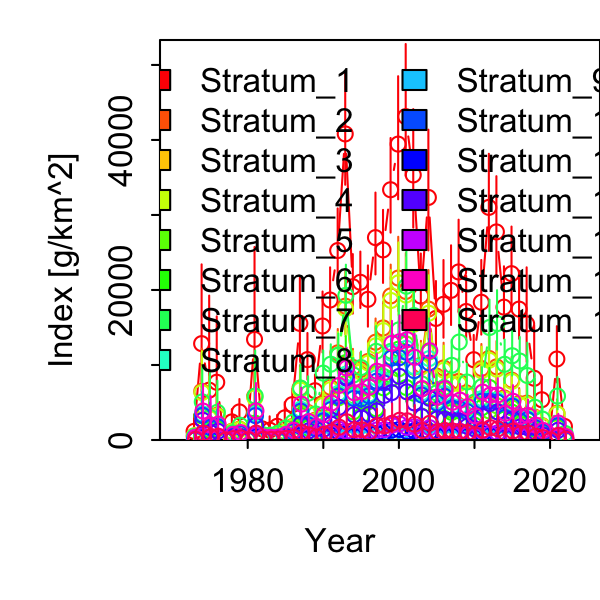

Source data for this figure (header and first rows):
Category, Time, Stratum, Units, Estimate, Std. Error for Estimate, Std. Error for ln(Estimate)
1, 1973, Stratum_1, [g/km^2], 1153, 1249, 1.084
1, 1974, Stratum_1, [g/km^2], 12846, 7711, 0.6002
1, 1975, Stratum_1, [g/km^2], 6644, 7069, 1.064
1, 1976, Stratum_1, [g/km^2], 7697, 5861, 0.7616
1, 1977, Stratum_1, [g/km^2], 103.8, 110, 1.06
1, 1978, Stratum_1, [g/km^2], 2413, 1283, 0.5318
1, 1979, Stratum_1, [g/km^2], 3744, 1411, 0.3768
1, 1980, Stratum_1, [g/km^2], 413.2, 329.9, 0.7984
1, 1981, Stratum_1, [g/km^2], 13412, 8740, 0.6517
1, 1982, Stratum_1, [g/km^2], 1486, 925.8, 0.623
1, 1983, Stratum_1, [g/km^2], 1315, 1150, 0.8746
1, 1984, Stratum_1, [g/km^2], 1826, 1104, 0.6045
1, 1985, Stratum_1, [g/km^2], 2950, 1578, 0.5348
1, 1986, Stratum_1, [g/km^2], 4714, 1737, 0.3685
1, 1987, Stratum_1, [g/km^2], 15546, 5147, 0.3311
1, 1988, Stratum_1, [g/km^2], 10715, 3064, 0.286
1, 1989, Stratum_1, [g/km^2], 6567, 1864, 0.2838
1, 1990, Stratum_1, [g/km^2], 15198, 4017, 0.2643
1, 1991, Stratum_1, [g/km^2], 18659, 3916, 0.2098
1, 1992, Stratum_1, [g/km^2], 25256, 5071, 0.2008
1, 1993, Stratum_1, [g/km^2], 40805, 7410, 0.1816
1, 1994, Stratum_1, [g/km^2], 20437, 3941, 0.1928
1, 1995, Stratum_1, [g/km^2], 21024, 3739, 0.1779
1, 1996, Stratum_1, [g/km^2], 18754, 4050, 0.2159
1, 1997, Stratum_1, [g/km^2], 26982, 5420, 0.2009
1, 1998, Stratum_1, [g/km^2], 25346, 4838, 0.1909
1, 1999, Stratum_1, [g/km^2], 33363, 6269, 0.1879
1, 2000, Stratum_1, [g/km^2], 39448, 8145, 0.2065
1, 2001, Stratum_1, [g/km^2], 43113, 8728, 0.2024
1, 2002, Stratum_1, [g/km^2], 35339, 7835, 0.2217
1, 2003, Stratum_1, [g/km^2], 19192, 4967, 0.2588
1, 2004, Stratum_1, [g/km^2], 32336, 7968, 0.2464
1, 2005, Stratum_1, [g/km^2], 16208, 4345, 0.2681
1, 2006, Stratum_1, [g/km^2], 18088, 5108, 0.2824
1, 2007, Stratum_1, [g/km^2], 19948, 5250, 0.2632
1, 2008, Stratum_1, [g/km^2], 22404, 6066, 0.2707
1, 2009, Stratum_1, [g/km^2], 17130, 4178, 0.2439
1, 2010, Stratum_1, [g/km^2], 10707, 2874, 0.2685
1, 2011, Stratum_1, [g/km^2], 18364, 4913, 0.2675
1, 2012, Stratum_1, [g/km^2], 31012, 6429, 0.2073
1, 2013, Stratum_1, [g/km^2], 27738, 6583, 0.2373
1, 2014, Stratum_1, [g/km^2], 17712, 4747, 0.268
1, 2015, Stratum_1, [g/km^2], 22175, 5529, 0.2493
1, 2016, Stratum_1, [g/km^2], 17450, 4487, 0.2571
1, 2017, Stratum_1, [g/km^2], 15474, 6143, 0.397
1, 2018, Stratum_1, [g/km^2], 8231, 5085, 0.6178
1, 2019, Stratum_1, [g/km^2], 5368, 2470, 0.4602
1, 2020, Stratum_1, [g/km^2], 0, 0, 0
1, 2021, Stratum_1, [g/km^2], 10798, 3673, 0.3401
1, 2022, Stratum_1, [g/km^2], 1814, 984.5, 0.5426
1, 1973, Stratum_2, [g/km^2], 547.5, 603.7, 1.103
1, 1974, Stratum_2, [g/km^2], 6491, 4076, 0.628
1, 1975, Stratum_2, [g/km^2], 2963, 3214, 1.085
1, 1976, Stratum_2, [g/km^2], 3286, 2668, 0.8121
1, 1977, Stratum_2, [g/km^2], 47.02, 50.49, 1.074
1, 1978, Stratum_2, [g/km^2], 1160, 660.2, 0.5693
1, 1979, Stratum_2, [g/km^2], 1447, 627.6, 0.4337
1, 1980, Stratum_2, [g/km^2], 193.6, 155.2, 0.8015
1, 1981, Stratum_2, [g/km^2], 5813, 3870, 0.6657
1, 1982, Stratum_2, [g/km^2], 617.9, 409.8, 0.6632
... 690 more rows
